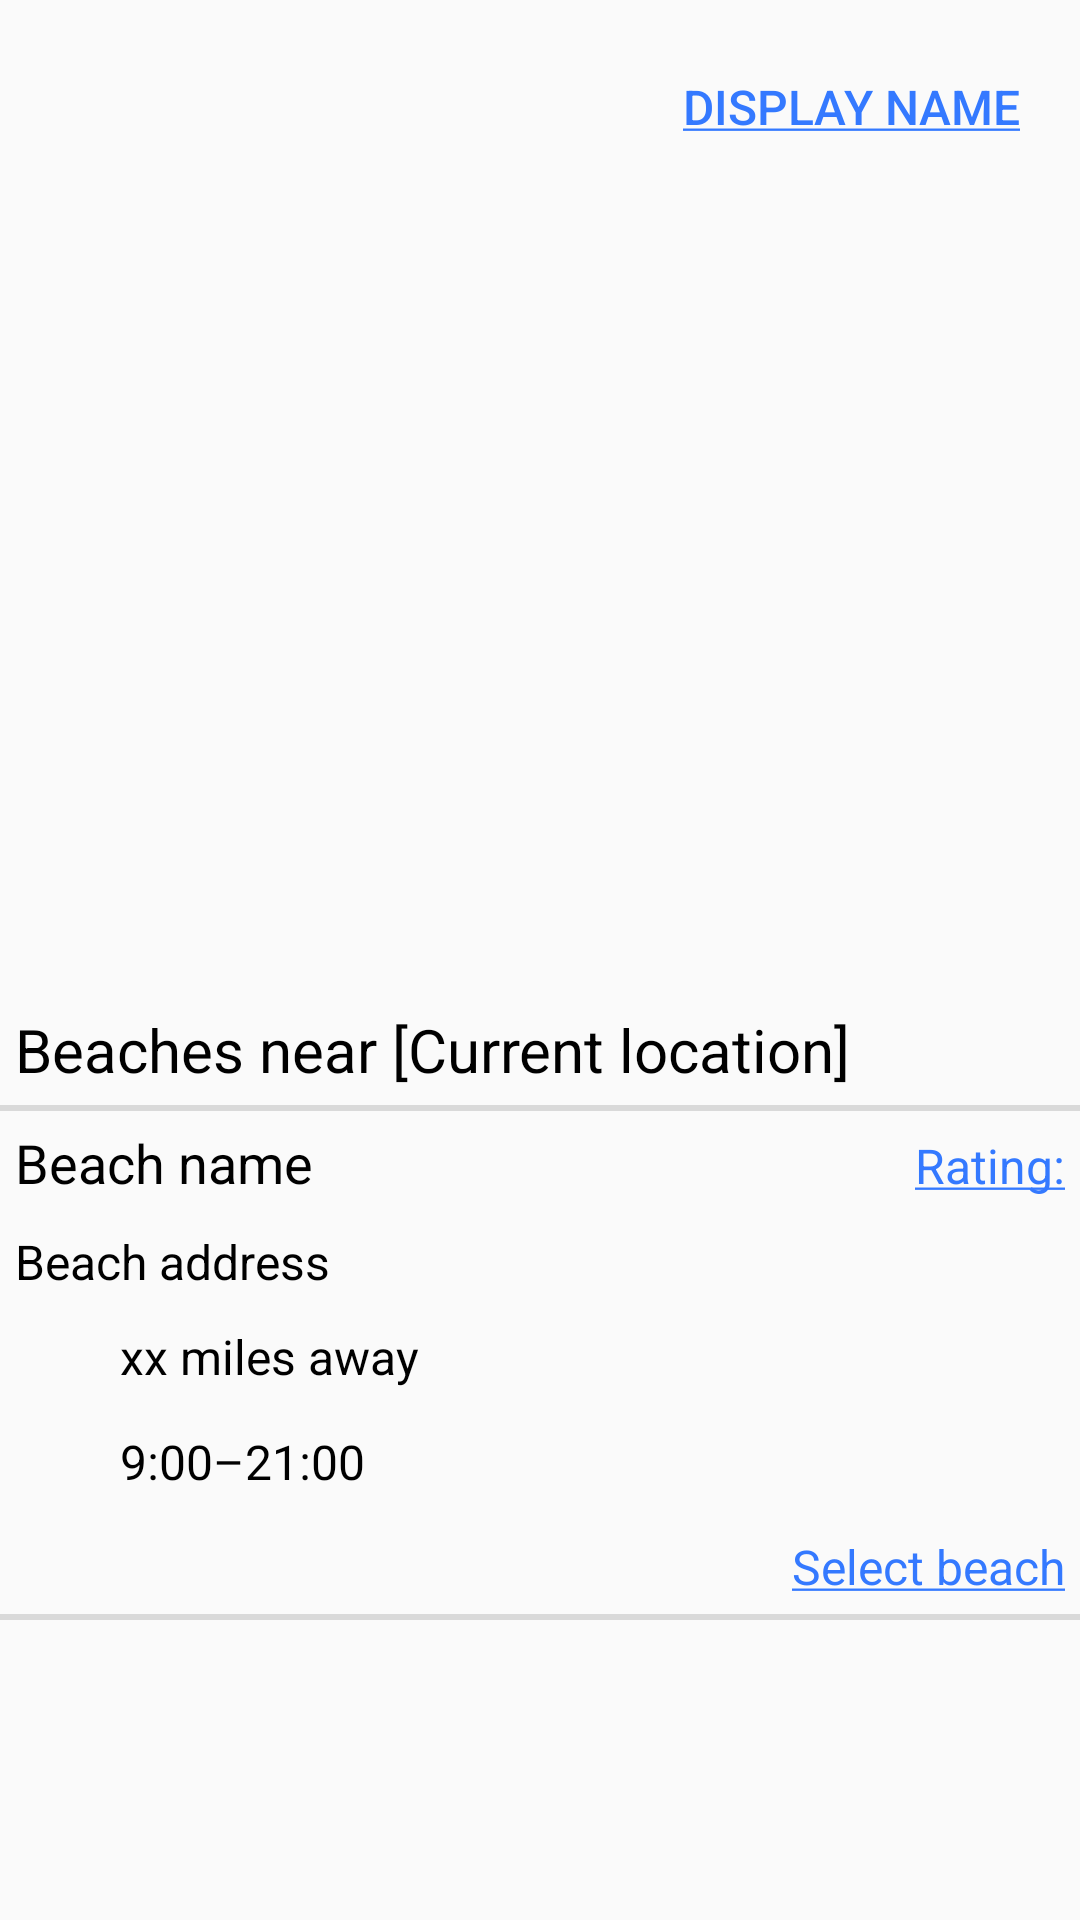

Reconstruct the res/layout file that produces this screen, plus the resources it refers to.
<!-- AndroidManifest.xml: application theme Theme.SoCalBeach4Life -->
<!-- res/layout/activity_homepage.xml -->
<?xml version="1.0" encoding="utf-8"?>
<androidx.constraintlayout.widget.ConstraintLayout xmlns:android="http://schemas.android.com/apk/res/android"
    xmlns:app="http://schemas.android.com/apk/res-auto"
    xmlns:tools="http://schemas.android.com/tools"
    android:layout_width="match_parent"
    android:layout_height="match_parent"
    tools:context=".HomepageActivity">

    <ImageView
        android:id="@+id/logo"
        android:layout_width="40dp"
        android:layout_height="40dp"
        android:layout_marginStart="20dp"
        android:layout_marginTop="30dp"
        android:layout_marginBottom="20dp"
        android:contentDescription="@string/app_name"
        app:layout_constraintBottom_toTopOf="@id/mapPlaceholder"
        app:layout_constraintEnd_toStartOf="@id/profileButton"
        app:layout_constraintHorizontal_bias="0.0"
        app:layout_constraintStart_toStartOf="parent"
        app:layout_constraintTop_toTopOf="parent"
        app:layout_constraintVertical_bias="0.0"
        app:srcCompat="@drawable/mail" />

    <Button
        android:id="@+id/profileButton"
        android:layout_width="wrap_content"
        android:layout_height="40dp"
        android:layout_marginTop="30dp"
        android:layout_marginEnd="20dp"
        android:layout_marginBottom="20dp"
        android:background="@android:color/transparent"
        android:text="@string/welcomeMessage"
        android:textAlignment="viewEnd"
        android:textColor="@color/dark_blue"
        android:textSize="16sp"
        app:layout_constraintBottom_toTopOf="@+id/mapPlaceholder"
        app:layout_constraintEnd_toEndOf="parent"
        app:layout_constraintTop_toTopOf="parent" />

    <ImageView
        android:id="@+id/mapPlaceholder"
        android:layout_width="match_parent"
        android:layout_height="250dp"
        android:layout_gravity="center"
        android:layout_marginBottom="20dp"
        android:contentDescription="@string/app_name"
        app:layout_constraintBottom_toTopOf="@id/tableLayout"
        app:layout_constraintEnd_toEndOf="parent"
        app:layout_constraintHorizontal_bias="0.0"
        app:layout_constraintStart_toStartOf="parent"
        app:srcCompat="@drawable/mail" />

    <TableLayout
        android:id="@+id/tableLayout"
        android:layout_width="match_parent"
        android:layout_height="wrap_content"
        android:layout_gravity="center"
        android:stretchColumns="1"
        android:layout_marginTop="10dp"
        android:layout_marginBottom="100dp"
        app:layout_constraintStart_toStartOf="parent"
        app:layout_constraintEnd_toEndOf="parent"
        app:layout_constraintBottom_toBottomOf="parent">

        <TableRow>
            <TextView
                android:layout_column="0"
                android:text="@string/viewBeaches"
                android:layout_span="3"
                android:textSize="20sp"
                android:textColor="@color/black"
                android:padding="5dip"
                android:paddingStart="10dip"/>
        </TableRow>

        <View
            android:layout_height="2dip"
            android:background="@color/grey" />

        <TableRow>
            <TextView
                android:layout_column="0"
                android:text="@string/beachName"
                android:layout_span="2"
                android:textSize="18sp"
                android:textColor="@color/black"
                android:padding="5dip"
                android:paddingStart="10dip"/>
            <TextView
                android:layout_width="wrap_content"
                android:layout_column="2"
                android:text="@string/ratingUnderlined"
                android:textSize="16sp"
                android:textColor="@color/dark_blue"
                android:gravity="end"
                android:padding="5dip"
                android:paddingEnd="10dip"/>
        </TableRow>

        <TableRow>
            <TextView
                android:layout_column="0"
                android:layout_span="3"
                android:text="@string/beachAddress"
                android:textSize="16sp"
                android:textColor="@color/black"
                android:padding="5dip"
                android:paddingStart="10dip"/>
        </TableRow>

        <TableRow>
            <ImageView
                android:layout_width="35dp"
                android:layout_height="35dp"
                android:contentDescription="@string/beachDistance"
                android:layout_column="0"
                android:padding="5dip"
                android:paddingStart="10dip"
                app:srcCompat="@drawable/location" />

            <TextView
                android:layout_column="1"
                android:text="@string/beachDistance"
                android:textSize="16sp"
                android:textColor="@color/black"
                android:padding="5dip" />
        </TableRow>

        <TableRow>
            <ImageView
                android:layout_width="35dp"
                android:layout_height="35dp"
                android:contentDescription="@string/openingHours"
                android:layout_column="0"
                android:padding="5dip"
                android:paddingStart="10dip"
                app:srcCompat="@drawable/clock" />

            <TextView
                android:layout_column="1"
                android:text="@string/openingHours"
                android:textSize="16sp"
                android:textColor="@color/black"
                android:padding="5dip" />
        </TableRow>

        <TableRow>
            <TextView
                android:layout_column="2"
                android:layout_width="wrap_content"
                android:text="@string/selectBeach"
                android:textSize="16sp"
                android:textColor="@color/dark_blue"
                android:padding="5dip"
                android:paddingEnd="10dip"/>
        </TableRow>

        <View
            android:layout_height="2dip"
            android:background="@color/grey" />
    </TableLayout>

</androidx.constraintlayout.widget.ConstraintLayout>
<!-- resources referenced by this layout -->
<resources>
  <color name="black">#FF000000</color>
  <color name="dark_blue">#3479FF</color>
  <color name="grey">#D9D9D9</color>
  <string name="app_name">SoCalBeach4Life</string>
  <string name="beachAddress">Beach address</string>
  <string name="beachDistance">xx miles away</string>
  <string name="beachName">Beach name</string>
  <string name="openingHours">9:00–21:00</string>
  <string name="ratingUnderlined"><u>Rating:</u></string>
  <string name="selectBeach"><u>Select beach</u></string>
  <string name="viewBeaches">Beaches near [Current location]</string>
  <string name="welcomeMessage"><u>Display name</u></string>
  <style name="Theme.SoCalBeach4Life" parent="Theme.AppCompat.Light.NoActionBar">
          
          <item name="colorPrimary">@color/blue</item>
          <item name="colorPrimaryVariant">@color/dark_blue</item>
          <item name="colorOnPrimary">@color/black</item>
          
          <item name="colorSecondary">@color/teal_200</item>
          <item name="colorSecondaryVariant">@color/teal_700</item>
          <item name="colorOnSecondary">@color/black</item>
          
  
          
      </style>
  <color name="blue">#B2CDFF</color>
  <color name="teal_200">#FF03DAC5</color>
  <color name="teal_700">#FF018786</color>
</resources>
